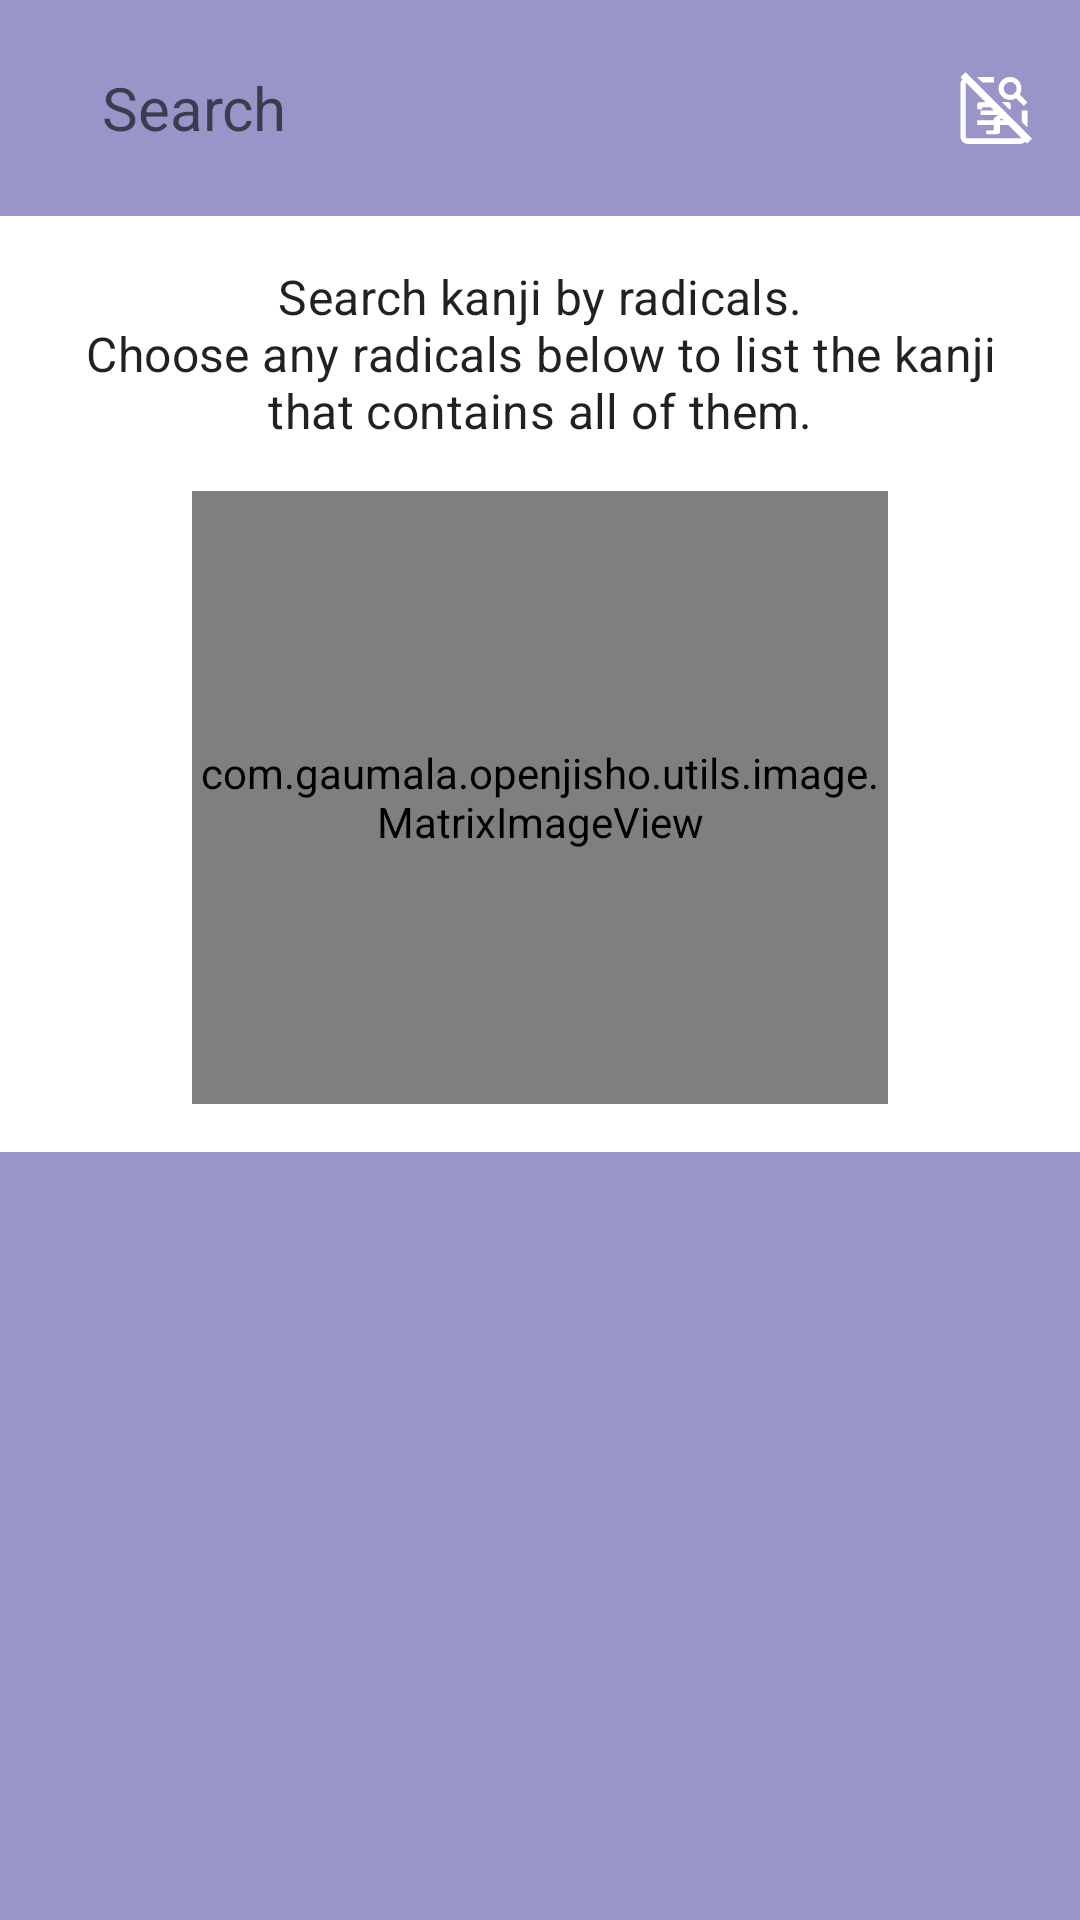

The Android layout XML behind this screen, and the referenced resources:
<!-- AndroidManifest.xml: application theme Theme.MyApp -->
<!-- res/layout/radicals_fragment.xml -->
<?xml version="1.0" encoding="utf-8"?>
<androidx.constraintlayout.widget.ConstraintLayout xmlns:android="http://schemas.android.com/apk/res/android"
    xmlns:app="http://schemas.android.com/apk/res-auto"
    xmlns:tools="http://schemas.android.com/tools"
    android:layout_width="match_parent"
    android:layout_height="match_parent"
    tools:context=".frontend.radicals.RadicalsFragment">

    <androidx.constraintlayout.widget.ConstraintLayout
        android:id="@+id/radicals_app_bar"
        android:layout_width="match_parent"
        android:layout_height="wrap_content"
        android:background="?colorPrimary"
        android:paddingBottom="8dp"
        app:layout_constraintTop_toTopOf="parent">

        <ImageView
            android:id="@+id/dict_search_icon"
            android:layout_width="56dp"
            android:layout_height="56dp"
            android:layout_marginTop="8dp"
            android:foreground="?attr/selectableItemBackground"
            android:tint="@android:color/white"
            android:padding="16dp"
            android:src="@drawable/ic_radical_search_off"
            app:layout_constraintEnd_toEndOf="parent"
            app:layout_constraintTop_toTopOf="parent" />

        <LinearLayout
            android:id="@+id/search_input"
            android:layout_width="0dp"
            android:layout_height="48dp"
            android:layout_marginStart="12dp"
            android:background="@drawable/rounded_text_input_bg_white_24dp"
            android:elevation="4dp"
            android:gravity="center_vertical"
            android:transitionName="@string/search_widget"
            app:layout_constraintBottom_toBottomOf="@id/dict_search_icon"
            app:layout_constraintEnd_toStartOf="@id/dict_search_icon"
            app:layout_constraintStart_toStartOf="parent"
            app:layout_constraintTop_toTopOf="@id/dict_search_icon">

            <EditText
                android:id="@+id/search_edit_text"
                android:layout_width="0dp"
                android:layout_height="wrap_content"
                android:layout_gravity="start|center_vertical"
                android:layout_marginStart="22dp"
                android:layout_weight="1"
                android:background="@null"
                android:hint="@string/search"
                android:imeOptions="actionDone"
                android:maxLines="1"
                android:textIsSelectable="true"
                android:textSize="20sp" />

            <ImageView
                android:id="@+id/search_companion_btn"
                android:layout_width="40dp"
                android:layout_height="40dp"
                android:layout_gravity="end|center_vertical"
                android:layout_marginEnd="14dp"
                android:padding="8dp"
                android:src="@drawable/backspace_search_icon"
                android:tint="@color/main_blue" />
        </LinearLayout>
    </androidx.constraintlayout.widget.ConstraintLayout>

    <HorizontalScrollView
        android:id="@+id/selected_radicals_scroll"
        android:layout_width="match_parent"
        android:layout_height="wrap_content"
        android:layout_marginStart="16dp"
        android:layout_marginEnd="16dp"
        app:layout_constraintStart_toStartOf="parent"
        app:layout_constraintTop_toBottomOf="@id/radicals_app_bar">

        <com.google.android.material.chip.ChipGroup
            android:id="@+id/selected_radicals_group"
            android:layout_width="wrap_content"
            android:layout_height="48dp"
            android:layout_marginEnd="8dp"
            app:singleLine="true" />
    </HorizontalScrollView>

    <androidx.constraintlayout.widget.Guideline
        android:id="@+id/radicals_top"
        android:layout_width="wrap_content"
        android:layout_height="wrap_content"
        android:orientation="horizontal"
        app:layout_constraintGuide_percent="0.6" />

    <androidx.recyclerview.widget.RecyclerView
        android:id="@+id/radicals_recycler"
        android:layout_width="match_parent"
        android:layout_height="0dp"
        android:background="?colorPrimary"
        android:padding="8dp"
        app:layout_constraintBottom_toBottomOf="parent"
        app:layout_constraintTop_toBottomOf="@id/radicals_top" />

    <androidx.recyclerview.widget.RecyclerView
        android:id="@+id/results_recycler"
        android:layout_width="match_parent"
        android:layout_height="0dp"
        android:paddingStart="8dp"
        android:paddingEnd="8dp"
        app:layout_constraintBottom_toTopOf="@id/radicals_recycler"
        app:layout_constraintTop_toBottomOf="@id/selected_radicals_scroll" />

    <TextView
        android:id="@+id/welcome_text"
        android:layout_width="match_parent"
        android:layout_height="wrap_content"
        android:text="@string/dict_welcome_radicals"
        android:textAppearance="?attr/textAppearanceSubtitle1"
        android:textColor="@color/material_on_surface_emphasis_high_type"
        android:layout_marginTop="16dp"
        android:layout_marginStart="16dp"
        android:layout_marginEnd="16dp"
        android:gravity="center"
        app:layout_constraintTop_toBottomOf="@id/radicals_app_bar" />


    <com.gaumala.openjisho.utils.image.MatrixImageView
        android:layout_width="0dp"
        android:layout_height="0dp"
        android:id="@+id/welcome_art"
        android:src="@drawable/welcome_art"
        android:layout_marginTop="16dp"
        android:layout_marginStart="64dp"
        android:layout_marginEnd="64dp"
        android:layout_marginBottom="16dp"
        app:layout_constraintVertical_bias="0.2"
        app:layout_constraintTop_toBottomOf="@id/welcome_text"
        app:layout_constraintEnd_toEndOf="parent"
        app:layout_constraintStart_toStartOf="parent"
        app:layout_constraintBottom_toTopOf="@id/radicals_top" />

    <androidx.constraintlayout.widget.Group
        android:id="@+id/welcome_group"
        android:layout_width="wrap_content"
        android:layout_height="wrap_content"
        app:constraint_referenced_ids="welcome_art,welcome_text"/>

    <androidx.constraintlayout.widget.Group
        android:id="@+id/results_group"
        android:layout_width="wrap_content"
        android:layout_height="wrap_content"
        app:constraint_referenced_ids="results_recycler,selected_radicals_scroll"/>

</androidx.constraintlayout.widget.ConstraintLayout>
<!-- resources referenced by this layout -->
<resources>
  <color name="main_blue">#9A95C9</color>
  <string name="dict_welcome_radicals">Search kanji by radicals.\nChoose any radicals below to list the kanji that contains all of them.</string>
  <string name="search">Search</string>
  <string name="search_widget">search widget</string>
  <style name="Theme.MyApp" parent="Base.Theme.MyApp" />
  <color name="main_blue_variant">#8A86B7</color>
  <color name="main_purple">#995DFF</color>
  <color name="main_purple_variant">#5D00FA</color>
  <color name="white_50">#ffffff</color>
  <color name="red_600">#b00020</color>
  <color name="black_900">#000000</color>
  <color name="violeta_grisaceo">#E7E6E8</color>
  <style name="TextAppearance.MyTheme.Headline1" parent="TextAppearance.MaterialComponents.Headline1">
          
      </style>
  <style name="TextAppearance.MyTheme.Headline2" parent="TextAppearance.MaterialComponents.Headline2">
          
      </style>
  <style name="TextAppearance.MyTheme.Headline3" parent="TextAppearance.MaterialComponents.Headline3">
          
      </style>
  <style name="TextAppearance.MyTheme.Headline4" parent="TextAppearance.MaterialComponents.Headline4">
          
      </style>
  <style name="TextAppearance.MyTheme.Headline5" parent="TextAppearance.MaterialComponents.Headline5">
          
      </style>
  <style name="TextAppearance.MyTheme.Headline6" parent="TextAppearance.MaterialComponents.Headline6">
          
      </style>
  <style name="TextAppearance.MyTheme.Subtitle1" parent="TextAppearance.MaterialComponents.Subtitle1">
          
      </style>
  <style name="TextAppearance.MyTheme.Subtitle2" parent="TextAppearance.MaterialComponents.Subtitle2">
          
      </style>
  <style name="TextAppearance.MyTheme.Body1" parent="TextAppearance.MaterialComponents.Body1">
          
      </style>
  <style name="TextAppearance.MyTheme.Body2" parent="TextAppearance.MaterialComponents.Body2">
          
      </style>
  <style name="TextAppearance.MyTheme.Button" parent="TextAppearance.MaterialComponents.Button">
          
      </style>
  <style name="TextAppearance.MyTheme.Caption" parent="TextAppearance.MaterialComponents.Caption">
          
      </style>
  <style name="TextAppearance.MyTheme.Overline" parent="TextAppearance.MaterialComponents.Overline">
          
      </style>
  <style name="ShapeAppearance.MyTheme.SmallComponent" parent="ShapeAppearance.MaterialComponents.SmallComponent">
          
      </style>
  <style name="ShapeAppearance.MyTheme.MediumComponent" parent="ShapeAppearance.MaterialComponents.MediumComponent">
          
      </style>
  <style name="ShapeAppearance.MyTheme.LargeComponent" parent="ShapeAppearance.MaterialComponents.LargeComponent">
          <item name="cornerFamily">rounded</item>
          <item name="cornerSize">24dp</item>
          
      </style>
  <style name="Widget.MaterialComponents.BottomSheet.DragHandle" parent="Widget.Material3.BottomSheet.DragHandle">
          <item name="tint">?colorOnSurface</item>
          
          <item name="android:alpha">0.3</item>
      </style>
  <style name="Widget.MyTheme.NavigationView" parent="Widget.MaterialComponents.NavigationView">
          <item name="itemTextAppearance">?attr/textAppearanceBody2</item>
      </style>
  <style name="Animation.MyTheme.BottomSheet.Modal" parent="Animation.AppCompat.Dialog">
          <item name="android:windowEnterAnimation">@anim/bottom_sheet_slide_in</item>
          <item name="android:windowExitAnimation">@anim/bottom_sheet_slide_out</item>
      </style>
  <style name="Widget.MyTheme.BottomSheet.Modal" parent="Widget.MaterialComponents.BottomSheet.Modal">
          <item name="shapeAppearance">@style/ShapeAppearance.MyTheme.LargeComponent</item>
      </style>
</resources>
